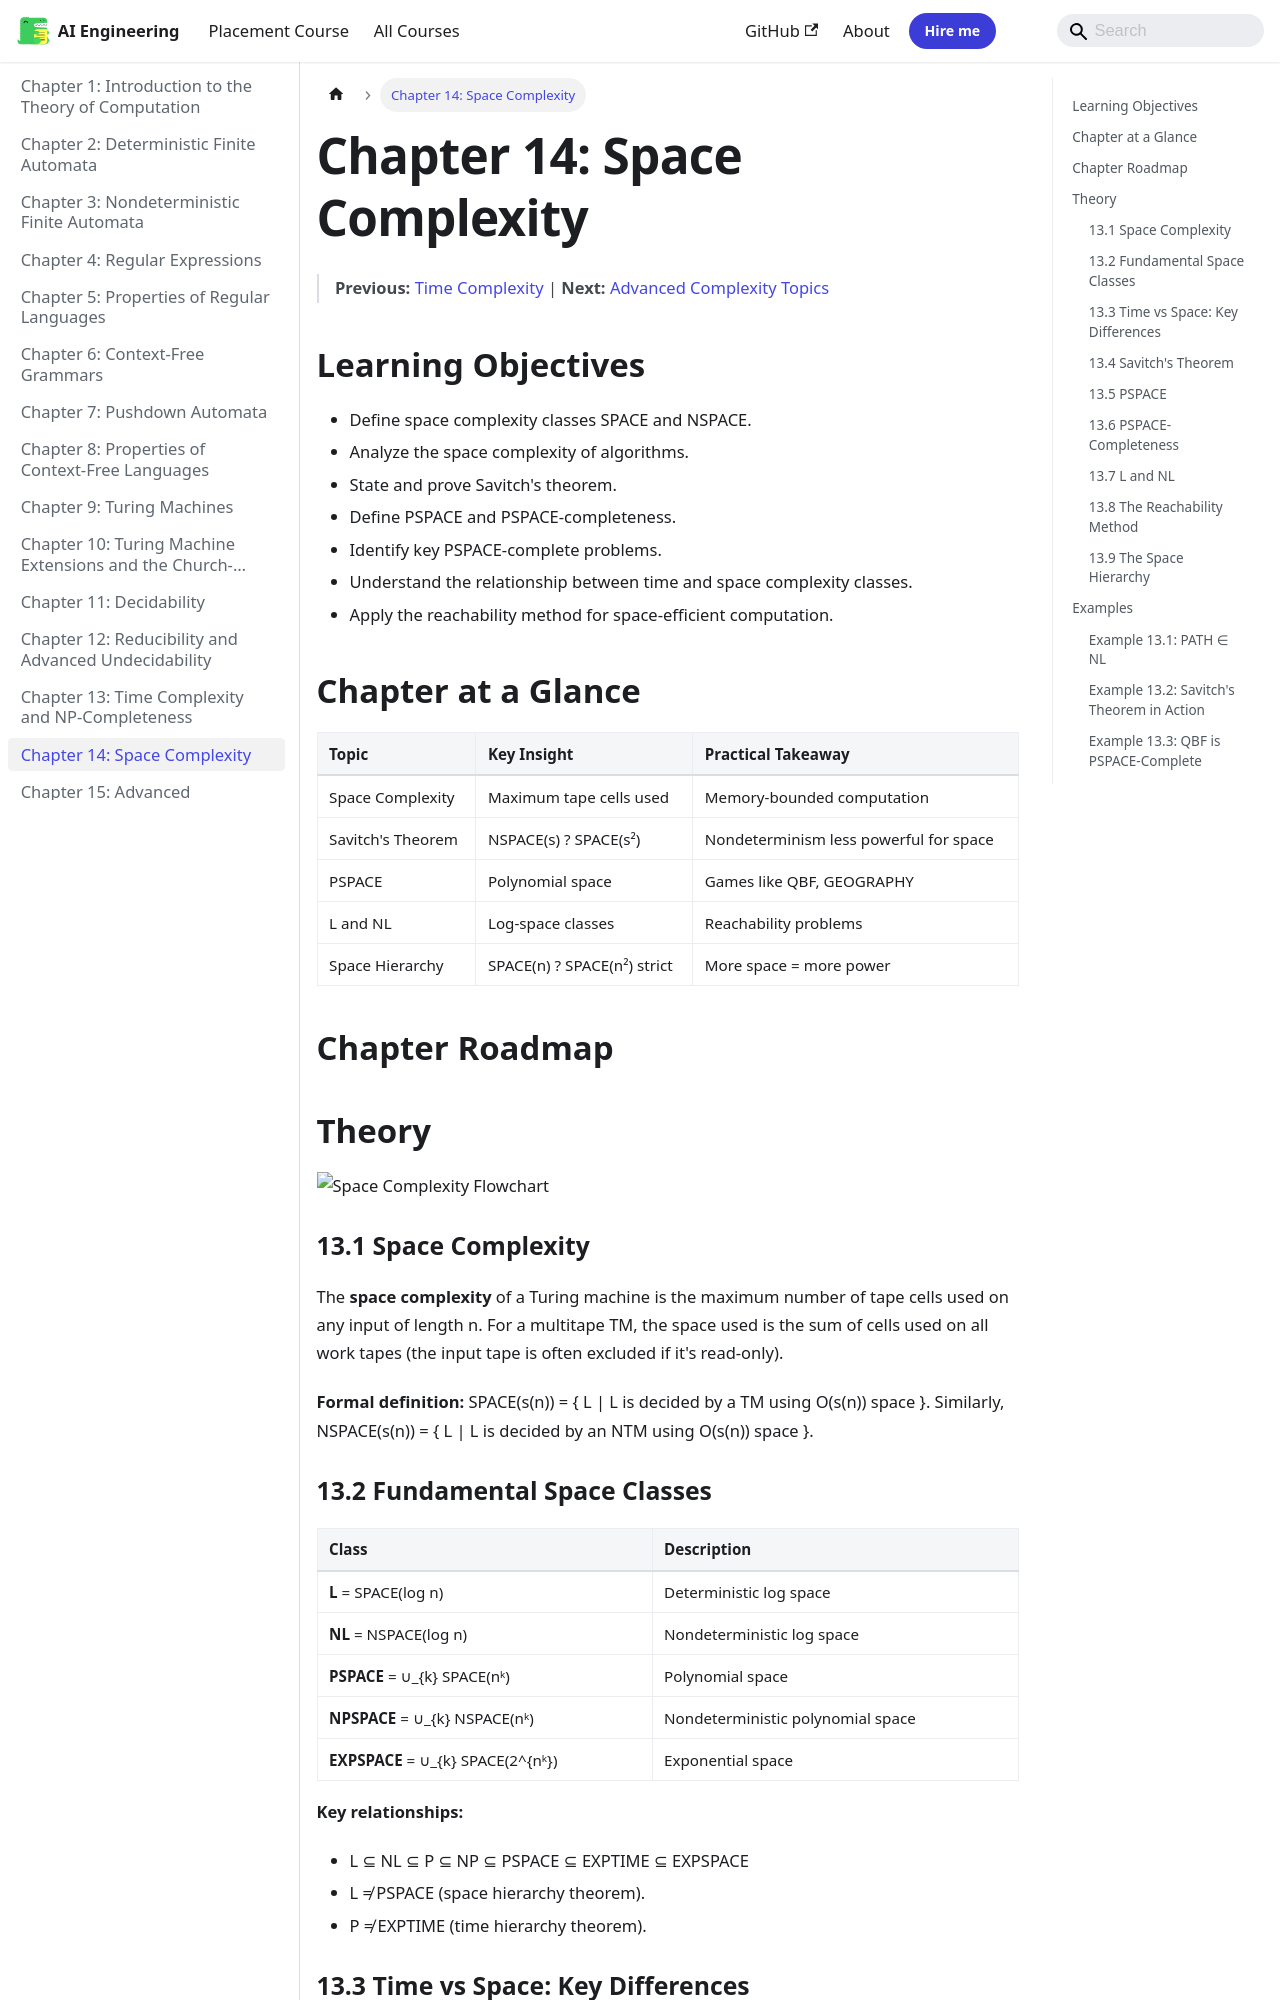

repository: Raushan666java/ai-engineering-journey · page: theory-of-computation/14-space-complexity/index.html · generator: mkdocs

---
description: "The space complexity of a Turing machine is the maximum number of tape cells used on any input of length n. For a multitape TM, the space used is the sum"
---

# Chapter 14: Space Complexity

> **Previous:** [Time Complexity](./13-time-complexity.md) | **Next:** [Advanced Complexity Topics](./15-advanced-complexity.md)



## Learning Objectives

- Define space complexity classes SPACE and NSPACE.
- Analyze the space complexity of algorithms.
- State and prove Savitch's theorem.
- Define PSPACE and PSPACE-completeness.
- Identify key PSPACE-complete problems.
- Understand the relationship between time and space complexity classes.
- Apply the reachability method for space-efficient computation.


## Chapter at a Glance
| Topic | Key Insight | Practical Takeaway |
|-------|------------|-------------------|
| Space Complexity | Maximum tape cells used | Memory-bounded computation |
| Savitch's Theorem | NSPACE(s) ? SPACE(s²) | Nondeterminism less powerful for space |
| PSPACE | Polynomial space | Games like QBF, GEOGRAPHY |
| L and NL | Log-space classes | Reachability problems |
| Space Hierarchy | SPACE(n) ? SPACE(n²) strict | More space = more power |




## Chapter Roadmap
```mermaid
flowchart LR
    A[Space Complexity] --> B[Savitch Theorem]
    B --> C[PSPACE]
    C --> D[PSPACE-Completeness]
    D --> E[L and NL]
    E --> F[Reachability Method]
    F --> G[Space Hierarchy]
```

## Theory

![Space Complexity Flowchart](https://raw.githubusercontent.com/Raushan666java/ai-engineering-journey/main/docs/assets/images/diagrams/theory-of-computation/13-space-complexity.png)

### 13.1 Space Complexity


The **space complexity** of a Turing machine is the maximum number of tape cells used on any input of length n. For a multitape TM, the space used is the sum of cells used on all work tapes (the input tape is often excluded if it's read-only).

**Formal definition:** SPACE(s(n)) = { L | L is decided by a TM using O(s(n)) space }.
Similarly, NSPACE(s(n)) = { L | L is decided by an NTM using O(s(n)) space }.

### 13.2 Fundamental Space Classes


| Class | Description |
|-------|-------------|
| **L** = SPACE(log n) | Deterministic log space |
| **NL** = NSPACE(log n) | Nondeterministic log space |
| **PSPACE** = ∪_{k} SPACE(nᵏ) | Polynomial space |
| **NPSPACE** = ∪_{k} NSPACE(nᵏ) | Nondeterministic polynomial space |
| **EXPSPACE** = ∪_{k} SPACE(2^{nᵏ}) | Exponential space |

**Key relationships:**
- L ⊆ NL ⊆ P ⊆ NP ⊆ PSPACE ⊆ EXPTIME ⊆ EXPSPACE
- L ≠ PSPACE (space hierarchy theorem).
- P ≠ EXPTIME (time hierarchy theorem).
